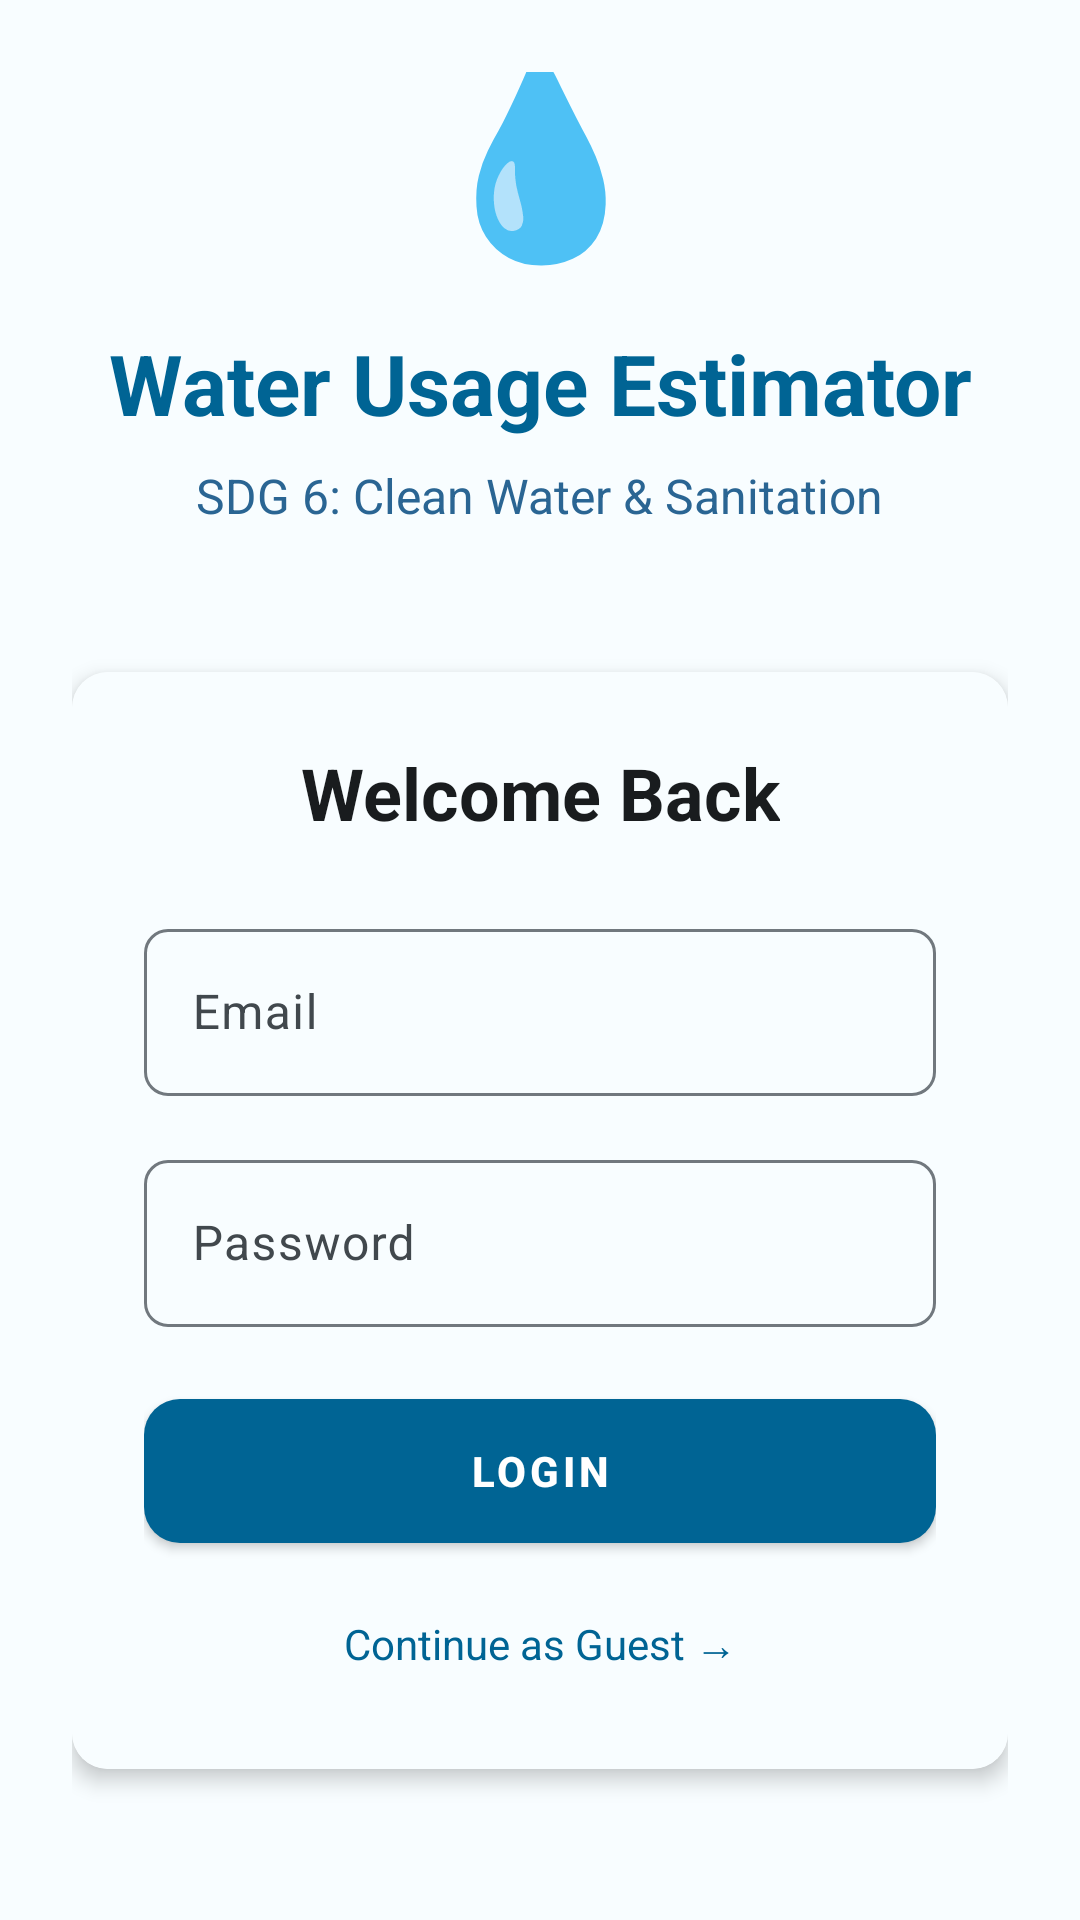

Layout XML and referenced resources for this Android screen:
<!-- AndroidManifest.xml: application theme Theme.WaterUsageEstimator -->
<!-- res/layout/activity_main.xml -->
<?xml version="1.0" encoding="utf-8"?>
<androidx.constraintlayout.widget.ConstraintLayout xmlns:android="http://schemas.android.com/apk/res/android"
    xmlns:app="http://schemas.android.com/apk/res-auto"
    android:layout_width="match_parent"
    android:layout_height="match_parent"
    android:background="@color/md_theme_background"
    android:padding="24dp">

    
    <TextView
        android:id="@+id/app_icon"
        android:layout_width="wrap_content"
        android:layout_height="wrap_content"
        android:text="💧"
        android:textSize="64sp"
        app:layout_constraintBottom_toTopOf="@+id/app_title"
        app:layout_constraintEnd_toEndOf="parent"
        app:layout_constraintStart_toStartOf="parent"
        app:layout_constraintTop_toTopOf="parent"
        app:layout_constraintVertical_chainStyle="packed" />

    
    <TextView
        android:id="@+id/app_title"
        android:layout_width="wrap_content"
        android:layout_height="wrap_content"
        android:layout_marginTop="16dp"
        android:text="Water Usage Estimator"
        android:textColor="@color/md_theme_primary"
        android:textSize="28sp"
        android:textStyle="bold"
        app:layout_constraintBottom_toTopOf="@+id/sdg_title"
        app:layout_constraintEnd_toEndOf="parent"
        app:layout_constraintStart_toStartOf="parent"
        app:layout_constraintTop_toBottomOf="@+id/app_icon" />

    <TextView
        android:id="@+id/sdg_title"
        android:layout_width="wrap_content"
        android:layout_height="wrap_content"
        android:layout_marginTop="8dp"
        android:text="SDG 6: Clean Water &amp; Sanitation"
        android:textColor="@color/md_theme_secondary"
        android:textSize="16sp"
        app:layout_constraintBottom_toTopOf="@+id/login_card"
        app:layout_constraintEnd_toEndOf="parent"
        app:layout_constraintStart_toStartOf="parent"
        app:layout_constraintTop_toBottomOf="@+id/app_title" />

    
    <androidx.cardview.widget.CardView
        android:id="@+id/login_card"
        android:layout_width="0dp"
        android:layout_height="wrap_content"
        android:layout_marginTop="48dp"
        app:cardCornerRadius="12dp"
        app:cardElevation="4dp"
        app:layout_constraintBottom_toTopOf="@+id/tvSignUp"
        app:layout_constraintEnd_toEndOf="parent"
        app:layout_constraintStart_toStartOf="parent"
        app:layout_constraintTop_toBottomOf="@+id/sdg_title">

        <androidx.constraintlayout.widget.ConstraintLayout
            android:layout_width="match_parent"
            android:layout_height="wrap_content"
            android:padding="24dp"
            android:background="@color/md_theme_surface">

            <TextView
                android:id="@+id/welcome_text"
                android:layout_width="wrap_content"
                android:layout_height="wrap_content"
                android:text="Welcome Back"
                android:textSize="24sp"
                android:textStyle="bold"
                android:textColor="@color/md_theme_onSurface"
                app:layout_constraintEnd_toEndOf="parent"
                app:layout_constraintStart_toStartOf="parent"
                app:layout_constraintTop_toTopOf="parent" />

            
            <com.google.android.material.textfield.TextInputLayout
                android:id="@+id/email_input_layout"
                android:layout_width="0dp"
                android:layout_height="wrap_content"
                android:layout_marginTop="24dp"
                app:boxCornerRadiusBottomEnd="8dp"
                app:boxCornerRadiusBottomStart="8dp"
                app:boxCornerRadiusTopEnd="8dp"
                app:boxCornerRadiusTopStart="8dp"
                app:layout_constraintEnd_toEndOf="parent"
                app:layout_constraintStart_toStartOf="parent"
                app:layout_constraintTop_toBottomOf="@+id/welcome_text">

                <com.google.android.material.textfield.TextInputEditText
                    android:id="@+id/etEmail"
                    android:layout_width="match_parent"
                    android:layout_height="wrap_content"
                    android:hint="Email"
                    android:inputType="textEmailAddress" />

            </com.google.android.material.textfield.TextInputLayout>

            
            <com.google.android.material.textfield.TextInputLayout
                android:id="@+id/password_input_layout"
                android:layout_width="0dp"
                android:layout_height="wrap_content"
                android:layout_marginTop="16dp"
                app:boxCornerRadiusBottomEnd="8dp"
                app:boxCornerRadiusBottomStart="8dp"
                app:boxCornerRadiusTopEnd="8dp"
                app:boxCornerRadiusTopStart="8dp"
                app:layout_constraintEnd_toEndOf="parent"
                app:layout_constraintStart_toStartOf="parent"
                app:layout_constraintTop_toBottomOf="@+id/email_input_layout">

                <com.google.android.material.textfield.TextInputEditText
                    android:id="@+id/etPassword"
                    android:layout_width="match_parent"
                    android:layout_height="wrap_content"
                    android:hint="Password"
                    android:inputType="textPassword" />

            </com.google.android.material.textfield.TextInputLayout>

            
            <Button
                android:id="@+id/btnLogin"
                style="@style/AppTheme.Button"
                android:layout_width="0dp"
                android:layout_height="wrap_content"
                android:layout_marginTop="24dp"
                android:text="Login"
                app:layout_constraintEnd_toEndOf="parent"
                app:layout_constraintStart_toStartOf="parent"
                app:layout_constraintTop_toBottomOf="@+id/password_input_layout" />

            
            <TextView
                android:id="@+id/tvSkip"
                android:layout_width="wrap_content"
                android:layout_height="wrap_content"
                android:layout_marginTop="16dp"
                android:padding="8dp"
                android:text="Continue as Guest →"
                android:textColor="@color/md_theme_primary"
                android:textSize="14sp"
                app:layout_constraintEnd_toEndOf="parent"
                app:layout_constraintStart_toStartOf="parent"
                app:layout_constraintTop_toBottomOf="@+id/btnLogin" />

        </androidx.constraintlayout.widget.ConstraintLayout>
    </androidx.cardview.widget.CardView>

    
    <TextView
        android:id="@+id/tvSignUp"
        android:layout_width="wrap_content"
        android:layout_height="wrap_content"
        android:layout_marginTop="24dp"
        android:text="Don't have an account? Sign Up"
        android:textColor="@color/md_theme_onBackground"
        android:textSize="14sp"
        app:layout_constraintBottom_toBottomOf="parent"
        app:layout_constraintEnd_toEndOf="parent"
        app:layout_constraintStart_toStartOf="parent"
        app:layout_constraintTop_toBottomOf="@+id/login_card" />

</androidx.constraintlayout.widget.ConstraintLayout>
<!-- resources referenced by this layout -->
<resources>
  <color name="md_theme_background">#F8FDFF</color>
  <color name="md_theme_onBackground">#191C1E</color>
  <color name="md_theme_onSurface">#191C1E</color>
  <color name="md_theme_primary">#006494</color>
  <color name="md_theme_secondary">#2A6593</color>
  <color name="md_theme_surface">#F8FDFF</color>
  <style name="AppTheme.Button" parent="Widget.MaterialComponents.Button">
          <item name="android:background">@drawable/button_background</item>
          <item name="android:textColor">@color/md_theme_onPrimary</item>
          <item name="android:textStyle">bold</item>
      </style>
  <style name="Theme.WaterUsageEstimator" parent="Theme.Material3.DayNight.NoActionBar">
          <item name="colorPrimary">@color/md_theme_primary</item>
          <item name="colorOnPrimary">@color/md_theme_onPrimary</item>
          <item name="colorPrimaryContainer">@color/md_theme_primaryContainer</item>
          <item name="colorOnPrimaryContainer">@color/md_theme_onPrimaryContainer</item>
          <item name="colorSecondary">@color/md_theme_secondary</item>
          <item name="colorOnSecondary">@color/md_theme_onSecondary</item>
          <item name="colorSecondaryContainer">@color/md_theme_secondaryContainer</item>
          <item name="colorOnSecondaryContainer">@color/md_theme_onSecondaryContainer</item>
          <item name="colorTertiary">@color/md_theme_tertiary</item>
          <item name="colorOnTertiary">@color/md_theme_onTertiary</item>
          <item name="colorTertiaryContainer">@color/md_theme_tertiaryContainer</item>
          <item name="colorOnTertiaryContainer">@color/md_theme_onTertiaryContainer</item>
          <item name="colorError">@color/md_theme_error</item>
          <item name="colorOnError">@color/md_theme_onError</item>
          <item name="colorErrorContainer">@color/md_theme_errorContainer</item>
          <item name="colorOnErrorContainer">@color/md_theme_onErrorContainer</item>
          <item name="android:colorBackground">@color/md_theme_background</item>
          <item name="colorOnBackground">@color/md_theme_onBackground</item>
          <item name="colorSurface">@color/md_theme_surface</item>
          <item name="colorOnSurface">@color/md_theme_onSurface</item>
          <item name="colorSurfaceVariant">@color/md_theme_surfaceVariant</item>
          <item name="colorOnSurfaceVariant">@color/md_theme_onSurfaceVariant</item>
          <item name="colorOutline">@color/md_theme_outline</item>
      </style>
  <!-- drawable button_background (drawable) -->
  <?xml version="1.0" encoding="utf-8"?>
  <shape xmlns:android="http://schemas.android.com/apk/res/android">
      <solid android:color="@color/md_theme_primary" />
      <corners android:radius="12dp" />
  </shape>
  <color name="md_theme_onPrimary">#FFFFFF</color>
  <color name="md_theme_primaryContainer">#CAE6FF</color>
  <color name="md_theme_onPrimaryContainer">#001E30</color>
  <color name="md_theme_onSecondary">#FFFFFF</color>
  <color name="md_theme_secondaryContainer">#D3E4FF</color>
  <color name="md_theme_onSecondaryContainer">#001D36</color>
  <color name="md_theme_tertiary">#6B5778</color>
  <color name="md_theme_onTertiary">#FFFFFF</color>
  <color name="md_theme_tertiaryContainer">#F3DAFF</color>
  <color name="md_theme_onTertiaryContainer">#251431</color>
  <color name="md_theme_error">#BA1A1A</color>
  <color name="md_theme_onError">#FFFFFF</color>
  <color name="md_theme_errorContainer">#FFDAD6</color>
  <color name="md_theme_onErrorContainer">#410002</color>
  <color name="md_theme_surfaceVariant">#DDE3EA</color>
  <color name="md_theme_onSurfaceVariant">#41484D</color>
  <color name="md_theme_outline">#71787E</color>
</resources>
